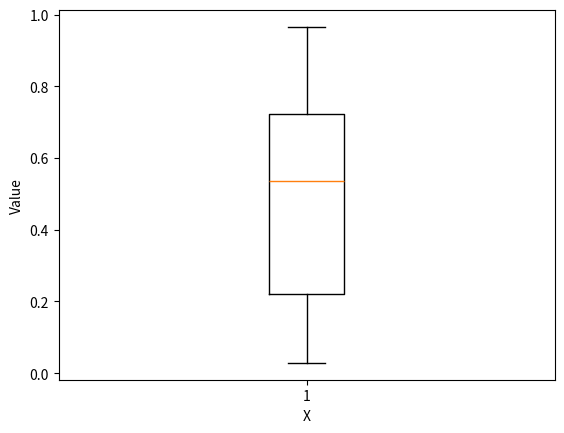

This chart was generated by the following Python code: (Note: this script raises an exception after producing the figure.)
import numpy as np
import matplotlib.pyplot as plt

np.random.seed(101)
X1 = np.random.random(20)
X2 = np.concatenate(
    (0.25 * np.random.random(15) + 0.25,
     [0, 0.02, 0.9, 0.95, 0.99])
)

## Single boxplot
plt.figure()
plt.boxplot(X1)

plt.xlabel("X")
plt.ylabel("Value")

plt.savefig("../../fig/05_boxplot1.png")
plt.close()

## Two boxplots
plt.figure()
plt.boxplot(
    [X1, X2]
)

plt.xlabel("X")
plt.ylabel("Value")

plt.savefig("../../fig/05_boxplot2.png")
plt.close()
